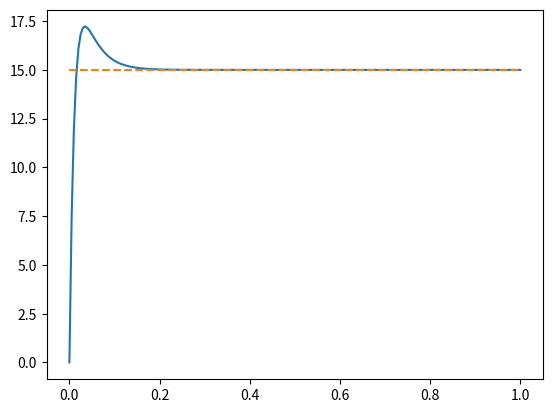

Write the Python code that produced this figure.
import numpy as np

import matplotlib.pyplot as plt


class pid:
    def __init__(self, KP, KI, KD):
        self.KP = KP
        self.KI = KI
        self.KD = KD
        self.error = 0
        self.integral_error = 0
        self.error_prev = 0
        self.derivative_error = 0

    def get_output(self, pos, target, dt):
        self.error = target - pos
        self.integral_error += self.error * dt
        self.derivative_error = (self.error - self.error_prev) / dt
        self.error_prev = self.error
        self.output = (
            self.KP * self.error
            + self.KI * self.integral_error
            + self.KD * self.derivative_error
        )

        return self.output


if __name__ == "__main__":
    KP = 0.45
    KI = 10
    KD = 0.0
    y_0 = 0
    t_start = 0
    t_end = 1
    dt = 0.005
    target_y = 15

    controller = pid(KP, KI, KD)

    y = np.array([y_0])
    t = np.arange(t_start, t_end + dt, dt)

    for i in range(len(t) - 1):
        dy = controller.get_output(y[i], target_y, dt)
        y = np.append(y, y[i] + dy)

    plt.plot(t, y)
    plt.plot(t, [target_y] * len(t), "--")
    plt.show()
